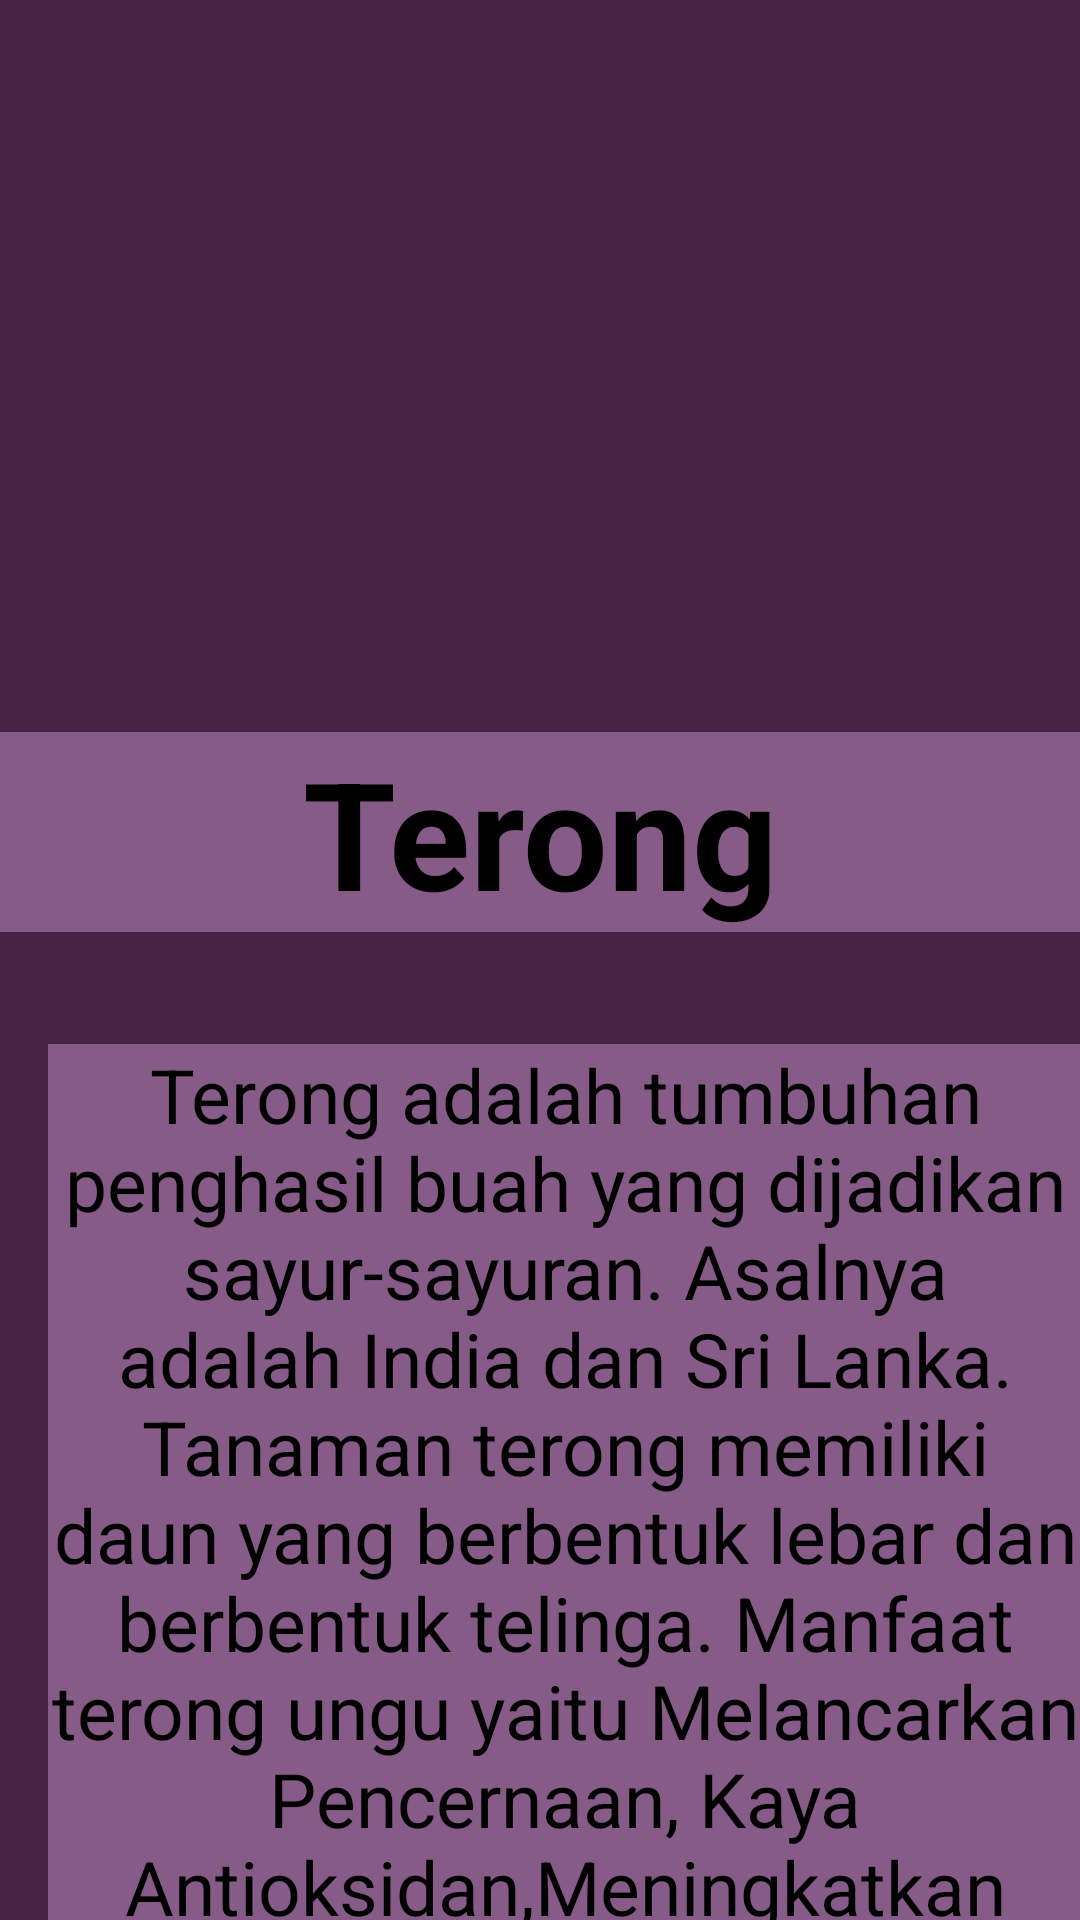

Android layout source for this screen:
<!-- AndroidManifest.xml: application theme Theme.UPC_INFORMASI_SAYURAN -->
<!-- res/layout/activity_terong.xml -->
<?xml version="1.0" encoding="utf-8"?>
<androidx.constraintlayout.widget.ConstraintLayout xmlns:android="http://schemas.android.com/apk/res/android"
    xmlns:app="http://schemas.android.com/apk/res-auto"
    xmlns:tools="http://schemas.android.com/tools"
    android:layout_width="match_parent"
    android:background="#492347"
    android:layout_height="match_parent"
    tools:context=".Activity_Terong">


    <TextView
        android:layout_width="match_parent"
        android:layout_height="wrap_content"
        android:layout_marginTop="244dp"
        android:background="#875B87"
        android:gravity="center"
        android:text="Terong"
        android:textColor="#000"
        android:textSize="50dp"
        android:textStyle="bold"
        app:layout_constraintStart_toStartOf="parent"
        app:layout_constraintTop_toTopOf="parent" />

    <ImageView
        android:layout_width="1609dp"
        android:layout_height="175dp"
        app:layout_constraintBottom_toBottomOf="parent"
        app:layout_constraintEnd_toEndOf="parent"
        app:layout_constraintHeight_max="1000dp"
        app:layout_constraintStart_toStartOf="parent"
        app:layout_constraintTop_toTopOf="parent"
        app:layout_constraintVertical_bias="0.075"
        app:layout_constraintWidth_max="1000dp"
        app:srcCompat="@drawable/terong" />

    <TextView
        android:layout_width="345dp"
        android:layout_height="355dp"
        android:layout_marginStart="16dp"
        android:layout_marginTop="348dp"
        android:background="#875B87"
        android:gravity="center"
        android:text="Terong adalah tumbuhan penghasil buah yang dijadikan sayur-sayuran. Asalnya adalah India dan Sri Lanka. Tanaman terong memiliki daun yang berbentuk lebar dan berbentuk telinga. Manfaat terong ungu yaitu Melancarkan Pencernaan, Kaya Antioksidan,Meningkatkan Kesehatan Tulang, dan masih banyak lagi. "
        android:textColor="#000"
        android:textSize="25dp"
        app:layout_constraintStart_toStartOf="parent"
        app:layout_constraintTop_toTopOf="parent" />

</androidx.constraintlayout.widget.ConstraintLayout>
<!-- resources referenced by this layout -->
<resources>
  <style name="Theme.UPC_INFORMASI_SAYURAN" parent="Theme.MaterialComponents.DayNight.DarkActionBar">
          
          <item name="colorPrimary">@color/purple_500</item>
          <item name="colorPrimaryVariant">@color/purple_700</item>
          <item name="colorOnPrimary">@color/white</item>
          
          <item name="colorSecondary">@color/teal_200</item>
          <item name="colorSecondaryVariant">@color/teal_700</item>
          <item name="colorOnSecondary">@color/black</item>
          
          <item name="android:statusBarColor" tools:targetApi="21">?attr/colorPrimaryVariant</item>
          
      </style>
  <!-- not gathered from this repository: default colours our renderer supplied (Android Studio template values) -->
  <color name="purple_500">#FF6200EE</color>
  <color name="purple_700">#FF3700B3</color>
  <color name="teal_200">#FF03DAC5</color>
  <color name="teal_700">#FF018786</color>
  <color name="black">#FF000000</color>
  <color name="white">#FFFFFFFF</color>
</resources>
